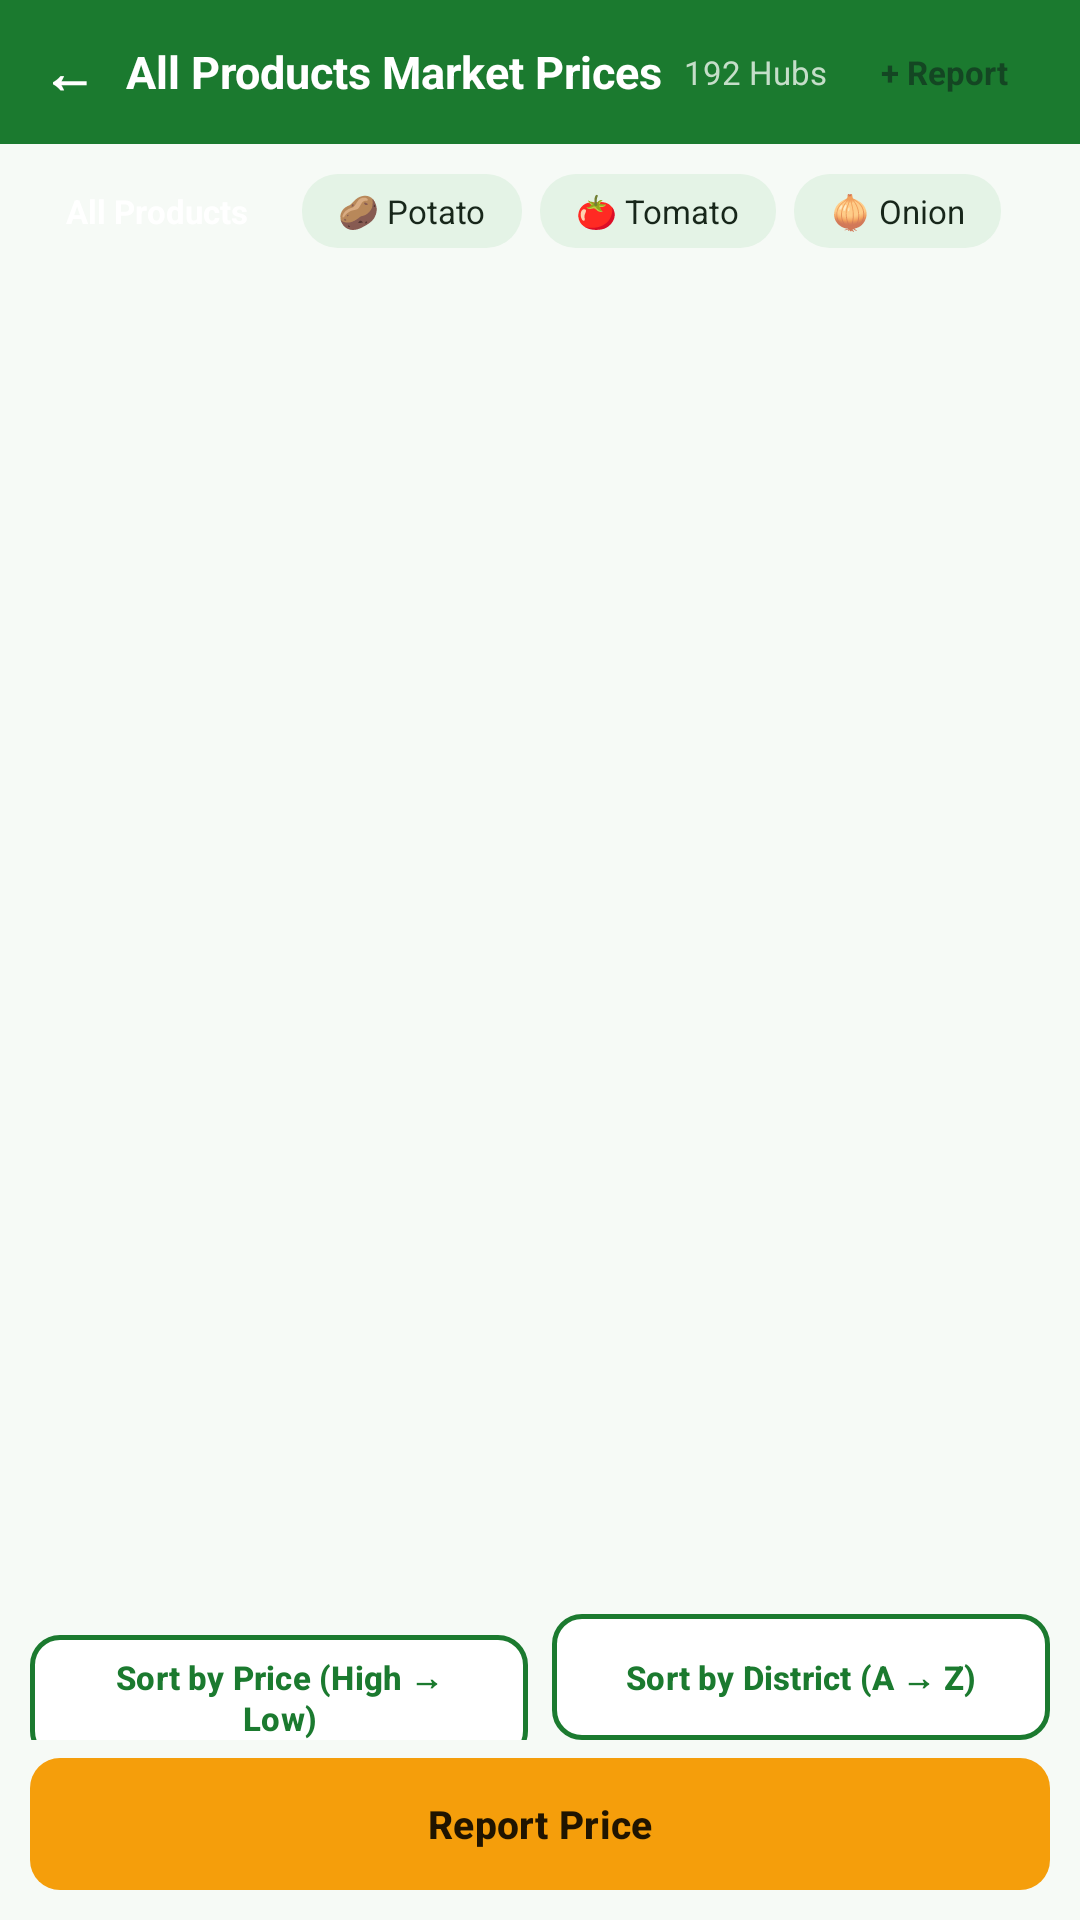

Produce the Android XML layout that renders to this screen, including the resource entries it uses.
<!-- AndroidManifest.xml: application theme Theme.KrishiChain -->
<!-- res/layout/tab_prices_content.xml -->
<?xml version="1.0" encoding="utf-8"?>
<LinearLayout xmlns:android="http://schemas.android.com/apk/res/android"
    xmlns:app="http://schemas.android.com/apk/res-auto"
    xmlns:tools="http://schemas.android.com/tools"
    android:layout_width="match_parent"
    android:layout_height="match_parent"
    android:background="@color/home_bg"
    android:orientation="vertical">

    
    <LinearLayout
        android:layout_width="match_parent"
        android:layout_height="48dp"
        android:background="@color/pri"
        android:gravity="center_vertical"
        android:orientation="horizontal"
        android:paddingHorizontal="14dp">

        <TextView
            android:id="@+id/buttonBack"
            android:layout_width="wrap_content"
            android:layout_height="wrap_content"
            android:background="?attr/selectableItemBackgroundBorderless"
            android:clickable="true"
            android:focusable="true"
            android:paddingEnd="10dp"
            android:text="←"
            android:textColor="@color/white"
            android:textSize="18sp"
            android:textStyle="bold" />

        <TextView
            android:layout_width="0dp"
            android:layout_height="wrap_content"
            android:layout_weight="1"
            android:text="All Products Market Prices"
            android:textColor="@color/white"
            android:textSize="15sp"
            android:textStyle="bold" />

        <TextView
            android:id="@+id/textTotalCount"
            android:layout_width="wrap_content"
            android:layout_height="wrap_content"
            android:text="192 Hubs"
            android:textColor="#C5DEC9"
            android:textSize="11sp" />

        <TextView
            android:id="@+id/buttonHeaderReportPrice"
            android:layout_width="wrap_content"
            android:layout_height="wrap_content"
            android:layout_marginStart="8dp"
            android:background="@drawable/bg_pill_white"
            android:clickable="true"
            android:focusable="true"
            android:paddingHorizontal="10dp"
            android:paddingVertical="4dp"
            android:text="+ Report"
            android:textColor="#144623"
            android:textSize="11sp"
            android:textStyle="bold" />
    </LinearLayout>

    
    <LinearLayout
        android:layout_width="match_parent"
        android:layout_height="0dp"
        android:layout_weight="1"
        android:orientation="vertical"
        android:padding="10dp">

        
        <HorizontalScrollView
            android:layout_width="match_parent"
            android:layout_height="wrap_content"
            android:layout_marginBottom="8dp"
            android:scrollbars="none">

            <LinearLayout
                android:layout_width="wrap_content"
                android:layout_height="wrap_content"
                android:orientation="horizontal">

                <TextView
                    android:id="@+id/tabAllCrops"
                    android:layout_width="wrap_content"
                    android:layout_height="wrap_content"
                    android:layout_marginEnd="6dp"
                    android:background="@drawable/bg_tab_on"
                    android:clickable="true"
                    android:focusable="true"
                    android:paddingHorizontal="12dp"
                    android:paddingVertical="5dp"
                    android:text="All Products"
                    android:textColor="@color/white"
                    android:textSize="11sp"
                    android:textStyle="bold" />

                <TextView
                    android:id="@+id/tabPotato"
                    android:layout_width="wrap_content"
                    android:layout_height="wrap_content"
                    android:layout_marginEnd="6dp"
                    android:background="@drawable/bg_tab_off"
                    android:clickable="true"
                    android:focusable="true"
                    android:paddingHorizontal="12dp"
                    android:paddingVertical="5dp"
                    android:text="🥔 Potato"
                    android:textColor="@color/ink"
                    android:textSize="11sp" />

                <TextView
                    android:id="@+id/tabTomato"
                    android:layout_width="wrap_content"
                    android:layout_height="wrap_content"
                    android:layout_marginEnd="6dp"
                    android:background="@drawable/bg_tab_off"
                    android:clickable="true"
                    android:focusable="true"
                    android:paddingHorizontal="12dp"
                    android:paddingVertical="5dp"
                    android:text="🍅 Tomato"
                    android:textColor="@color/ink"
                    android:textSize="11sp" />

                <TextView
                    android:id="@+id/tabOnion"
                    android:layout_width="wrap_content"
                    android:layout_height="wrap_content"
                    android:background="@drawable/bg_tab_off"
                    android:clickable="true"
                    android:focusable="true"
                    android:paddingHorizontal="12dp"
                    android:paddingVertical="5dp"
                    android:text="🧅 Onion"
                    android:textColor="@color/ink"
                    android:textSize="11sp" />
            </LinearLayout>
        </HorizontalScrollView>

        
        <androidx.recyclerview.widget.RecyclerView
            android:id="@+id/recyclerAllPrices"
            android:layout_width="match_parent"
            android:layout_height="0dp"
            android:layout_weight="1"
            android:clipToPadding="false"
            tools:listitem="@layout/item_price_report" />

        
        <LinearLayout
            android:layout_width="match_parent"
            android:layout_height="wrap_content"
            android:layout_marginTop="8dp"
            android:orientation="horizontal">

            <com.google.android.material.button.MaterialButton
                android:id="@+id/buttonSortPrice"
                style="@style/Widget.KrishiChain.Button.OutlinedControl"
                android:layout_width="0dp"
                android:layout_height="42dp"
                android:layout_marginEnd="4dp"
                android:layout_weight="1"
                android:text="Sort by Price (High → Low)"
                android:textSize="11sp" />

            <com.google.android.material.button.MaterialButton
                android:id="@+id/buttonSortDistrict"
                style="@style/Widget.KrishiChain.Button.OutlinedControl"
                android:layout_width="0dp"
                android:layout_height="42dp"
                android:layout_marginStart="4dp"
                android:layout_weight="1"
                android:text="Sort by District (A → Z)"
                android:textSize="11sp" />
        </LinearLayout>

        
        <com.google.android.material.button.MaterialButton
            android:id="@+id/buttonSubmitPrice"
            style="@style/Widget.KrishiChain.Button.Amber"
            android:layout_width="match_parent"
            android:layout_height="44dp"
            android:layout_marginTop="6dp"
            android:text="@string/report_price_btn"
            android:textSize="13sp" />
    </LinearLayout>

</LinearLayout>
<!-- res/layout/item_price_report.xml (included above) -->
<?xml version="1.0" encoding="utf-8"?>
<com.google.android.material.card.MaterialCardView xmlns:android="http://schemas.android.com/apk/res/android"
    xmlns:app="http://schemas.android.com/apk/res-auto"
    xmlns:tools="http://schemas.android.com/tools"
    android:layout_width="match_parent"
    android:layout_height="wrap_content"
    android:layout_marginBottom="8dp"
    app:cardBackgroundColor="@color/white"
    app:cardCornerRadius="12dp"
    app:cardElevation="1.5dp"
    app:strokeColor="#DEE8DF"
    app:strokeWidth="1dp">

    <LinearLayout
        android:layout_width="match_parent"
        android:layout_height="wrap_content"
        android:gravity="center_vertical"
        android:orientation="horizontal"
        android:paddingHorizontal="14dp"
        android:paddingVertical="11dp">

        <LinearLayout
            android:layout_width="0dp"
            android:layout_height="wrap_content"
            android:layout_weight="1"
            android:orientation="vertical">

            <TextView
                android:id="@+id/textDistrictName"
                android:layout_width="wrap_content"
                android:layout_height="wrap_content"
                android:textColor="#142C1B"
                android:textSize="15sp"
                android:textStyle="bold"
                tools:text="Dhaka Market Hub" />

            <TextView
                android:id="@+id/textMarketCrop"
                android:layout_width="wrap_content"
                android:layout_height="wrap_content"
                android:layout_marginTop="2dp"
                android:textColor="#4F6F59"
                android:textSize="12sp"
                tools:text="🥔 Potato" />

            <TextView
                android:id="@+id/textReportMeta"
                android:layout_width="wrap_content"
                android:layout_height="wrap_content"
                android:layout_marginTop="2dp"
                android:textColor="#7A9482"
                android:textSize="10sp"
                tools:text="Updated 2 hrs ago" />
        </LinearLayout>

        <LinearLayout
            android:layout_width="wrap_content"
            android:layout_height="wrap_content"
            android:gravity="end"
            android:orientation="vertical">

            <TextView
                android:id="@+id/textPrice"
                android:layout_width="wrap_content"
                android:layout_height="wrap_content"
                android:textColor="#1B7A2F"
                android:textSize="17sp"
                android:textStyle="bold"
                tools:text="৳ 48.5 / kg" />

            <TextView
                android:id="@+id/textStatusBadge"
                android:layout_width="wrap_content"
                android:layout_height="wrap_content"
                android:layout_marginTop="3dp"
                android:background="@drawable/bg_badge_ok"
                android:paddingHorizontal="7dp"
                android:paddingVertical="2dp"
                android:text="MARKET PRICE"
                android:textColor="#1E652E"
                android:textSize="9.5sp"
                android:textStyle="bold" />
        </LinearLayout>
    </LinearLayout>
</com.google.android.material.card.MaterialCardView>
<!-- resources referenced by this layout -->
<resources>
  <color name="home_bg">#F6FAF6</color>
  <color name="ink">#17261A</color>
  <color name="pri">#1B7A2F</color>
  <color name="white">#FFFFFFFF</color>
  <!-- drawable bg_badge_ok (drawable) -->
  <?xml version="1.0" encoding="utf-8"?>
  <shape xmlns:android="http://schemas.android.com/apk/res/android"
      android:shape="rectangle">
      <solid android:color="@color/badge_ok_bg" />
      <corners android:radius="8dp" />
  </shape>
  <!-- drawable bg_tab_off (drawable) -->
  <?xml version="1.0" encoding="utf-8"?>
  <shape xmlns:android="http://schemas.android.com/apk/res/android"
      android:shape="rectangle">
      <solid android:color="@color/pri2" />
      <corners android:radius="12dp" />
  </shape>
  <string name="report_price_btn">Report Price</string>
  <style name="Widget.KrishiChain.Button.Amber" parent="Widget.Material3.Button">
          <item name="backgroundTint">@color/amb</item>
          <item name="android:textColor">@color/amb_text</item>
          <item name="cornerRadius">10dp</item>
          <item name="android:textStyle">bold</item>
          <item name="android:textSize">13sp</item>
          <item name="android:insetTop">0dp</item>
          <item name="android:insetBottom">0dp</item>
      </style>
  <style name="Widget.KrishiChain.Button.OutlinedControl" parent="Widget.Material3.Button.OutlinedButton">
          <item name="backgroundTint">@color/card</item>
          <item name="strokeColor">@color/pri</item>
          <item name="strokeWidth">1.5dp</item>
          <item name="android:textColor">@color/pri</item>
          <item name="cornerRadius">10dp</item>
          <item name="android:textStyle">bold</item>
          <item name="android:textSize">12sp</item>
          <item name="android:insetTop">0dp</item>
          <item name="android:insetBottom">0dp</item>
      </style>
  <style name="Theme.KrishiChain" parent="Base.Theme.KrishiChain" />
  <color name="badge_ok_bg">#E8F5E9</color>
  <color name="pri2">#E4F3E6</color>
  <color name="amb">#F59E0B</color>
  <color name="amb_text">#201400</color>
  <color name="card">#FFFFFF</color>
  <style name="Base.Theme.KrishiChain" parent="Theme.Material3.Light.NoActionBar">
          <item name="colorPrimary">@color/pri</item>
          <item name="colorOnPrimary">@color/white</item>
          <item name="colorPrimaryContainer">@color/pri2</item>
          <item name="colorOnPrimaryContainer">@color/pri</item>
  
          <item name="colorSecondary">@color/amb</item>
          <item name="colorOnSecondary">@color/amb_text</item>
  
          <item name="android:colorBackground">@color/home_bg</item>
          <item name="colorSurface">@color/white</item>
          <item name="colorOnSurface">@color/ink</item>
          <item name="colorSurfaceVariant">@color/home_mint_tile</item>
          <item name="colorOnSurfaceVariant">@color/mut</item>
          <item name="colorOutline">#DEE8DF</item>
  
          <item name="android:statusBarColor">@color/home_bg</item>
          <item name="android:windowLightStatusBar">true</item>
          <item name="android:navigationBarColor">@color/white</item>
          <item name="android:windowLightNavigationBar">true</item>
      </style>
  <color name="home_mint_tile">#EDF6EE</color>
  <color name="mut">#667666</color>
</resources>
